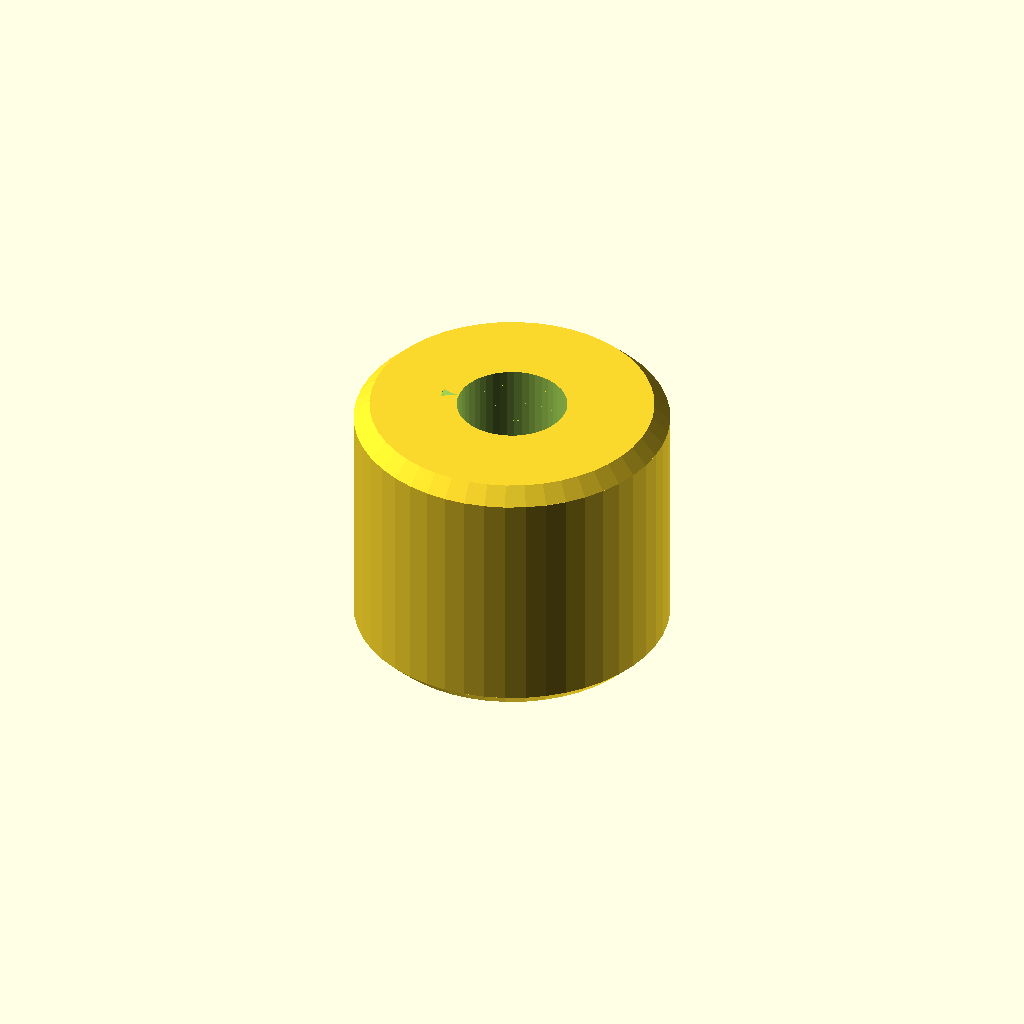
Cell 1: the model at its default parameters.
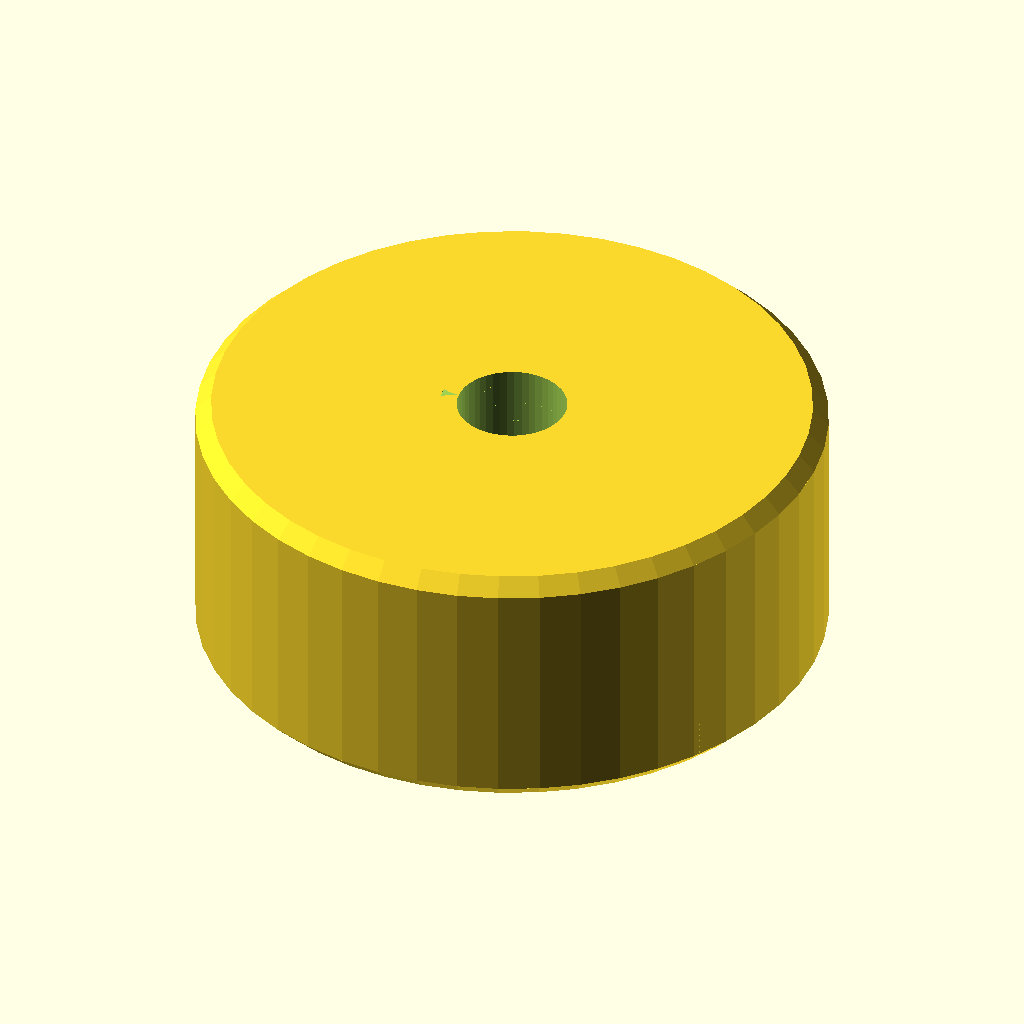
Cell 2: od = 24 (everything else at default).
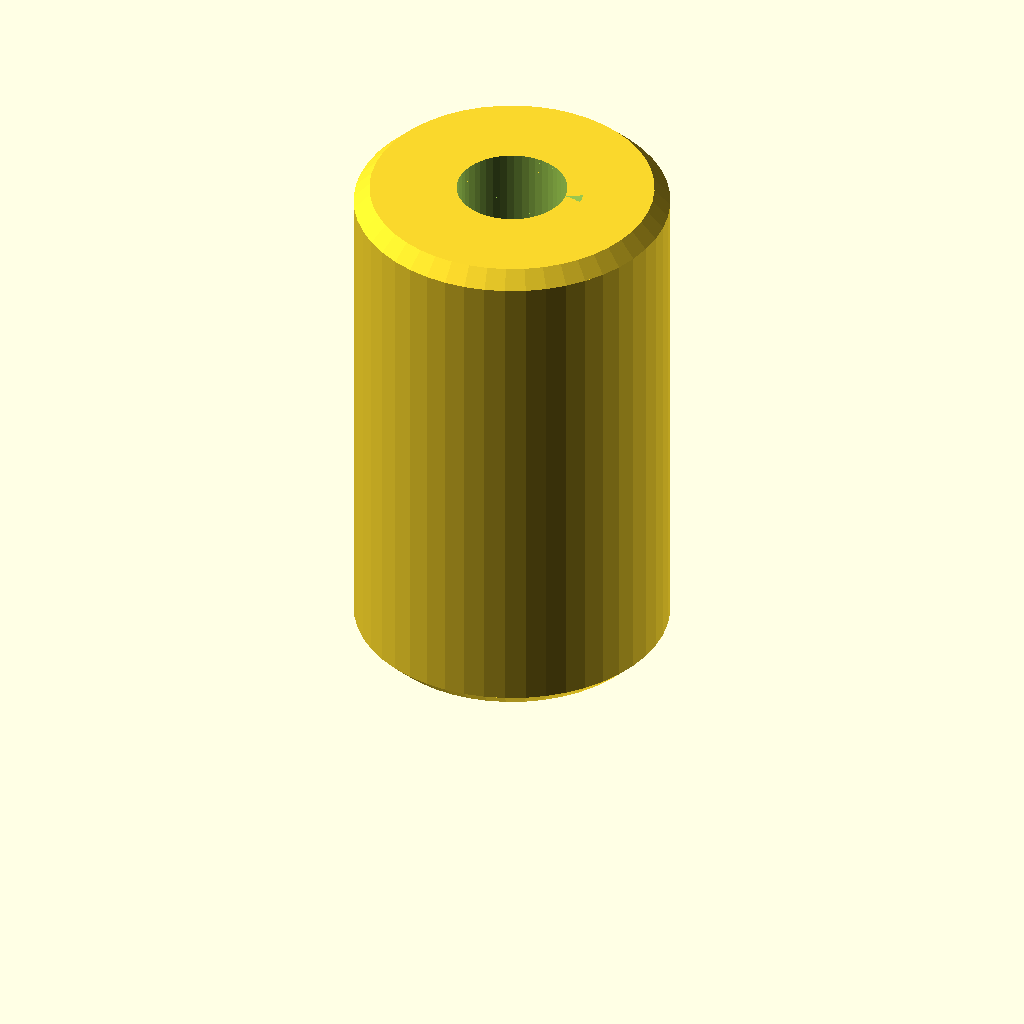
Cell 3: the same model with len = 20.
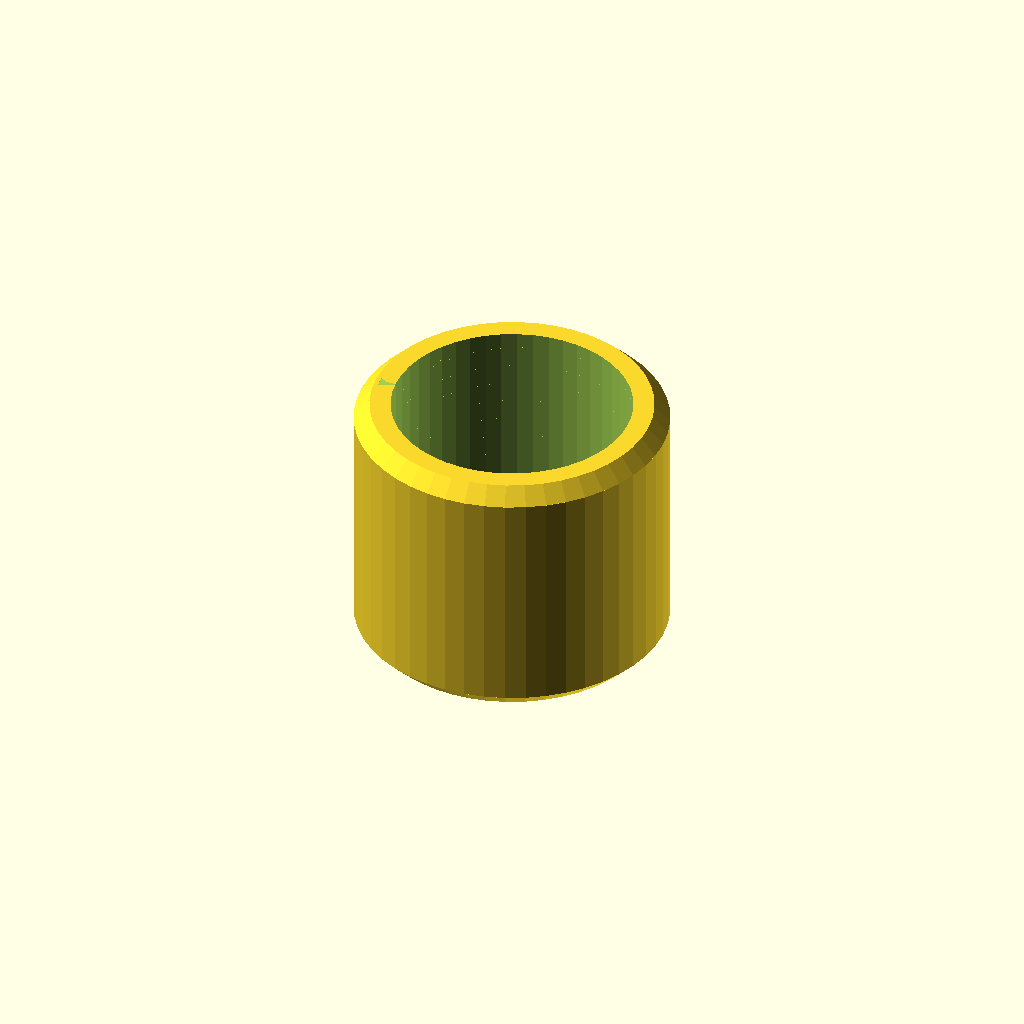
Cell 4 — m_nom set to 10, the other parameters unchanged.
All cells are drawn from one camera (rotation 55°, 0°, 25°, orthographic, colour scheme Cornfield), so only the parameter changes between them.
The OpenSCAD source (additional_study/matched_effort/results/direct_vlm/scad/insert__M5x12.scad):
// Fast-render threaded heat-set insert (approx)
// OD=12mm, L=10mm, internal M5x0.8 visual approximation

$fn = 48;

od    = 12.0;
len   = 10.0;

m_nom = 5.0;
pitch = 0.8;

// Internal thread sizing (approx clearance for printing)
major_clear  = 0.25;   // radial clearance at major
thread_depth = 0.55;   // radial depth of thread groove
minor_clear  = 0.10;   // extra clearance on minor

r_outer        = od/2;
r_thread_major = (m_nom/2) + major_clear;
r_thread_minor = r_thread_major - thread_depth - minor_clear;

// Simplified outer knurl (fast): straight axial ribs instead of crossed helical ribs
rib_h      = 0.35;     // rib radial height
rib_w      = 0.55;     // rib tangential width
rib_count  = 24;       // ribs around circumference

// End chamfers (kept simple)
ch     = 0.6;
ch_rad = 0.6;

eps = 0.02;

module base_cylinder_with_chamfers() {
    union() {
        translate([0,0,ch])
            cylinder(h=max(len-2*ch, 0), r=r_outer, center=false);

        cylinder(h=ch, r1=r_outer - ch_rad, r2=r_outer, center=false);

        translate([0,0,len-ch])
            cylinder(h=ch, r1=r_outer, r2=r_outer - ch_rad, center=false);
    }
}

module outer_ribs_straight() {
    // Add small ribs, then clip with base envelope to keep OD exact
    overlap_in = 0.25;
    rib_len_rad = rib_h + overlap_in;

    for (i = [0 : rib_count-1]) {
        rotate([0,0, i*360/rib_count])
            translate([r_outer - overlap_in, 0, 0])
                linear_extrude(height=len, convexity=4)
                    square([rib_len_rad, rib_w], center=true);
    }
}

module outer_knurled_body() {
    intersection() {
        union() {
            base_cylinder_with_chamfers();
            outer_ribs_straight();
        }
        base_cylinder_with_chamfers();
    }
}

module bore_minor() {
    translate([0,0,-eps])
        cylinder(h=len + 2*eps, r=r_thread_minor, center=false);
}

module internal_thread_cut() {
    // Helical groove cut: triangular wedge profile extruded with twist
    // Reduced slices for speed
    turns = len / pitch;
    twist_deg = 360 * turns;
    slices = max(ceil(turns * 24), 96);

    w = pitch * 0.60; // thread thickness (visual)
    d = (r_thread_major - r_thread_minor);

    translate([0,0,-eps])
        linear_extrude(height=len + 2*eps, twist=twist_deg, slices=slices, convexity=6)
            translate([r_thread_major, 0])
                polygon(points=[
                    [0, -w/2],
                    [-d, 0],
                    [0,  w/2]
                ]);
}

difference() {
    outer_knurled_body();
    bore_minor();
    internal_thread_cut();
}
Parameter table extracted from the source (name, type, default, range or options):
od: number, default 12
len: number, default 10
m_nom: number, default 5
pitch: number, default 0.8
major_clear: number, default 0.25
thread_depth: number, default 0.55
minor_clear: number, default 0.1
rib_h: number, default 0.35
rib_w: number, default 0.55
rib_count: number, default 24
ch: number, default 0.6
ch_rad: number, default 0.6
eps: number, default 0.02
